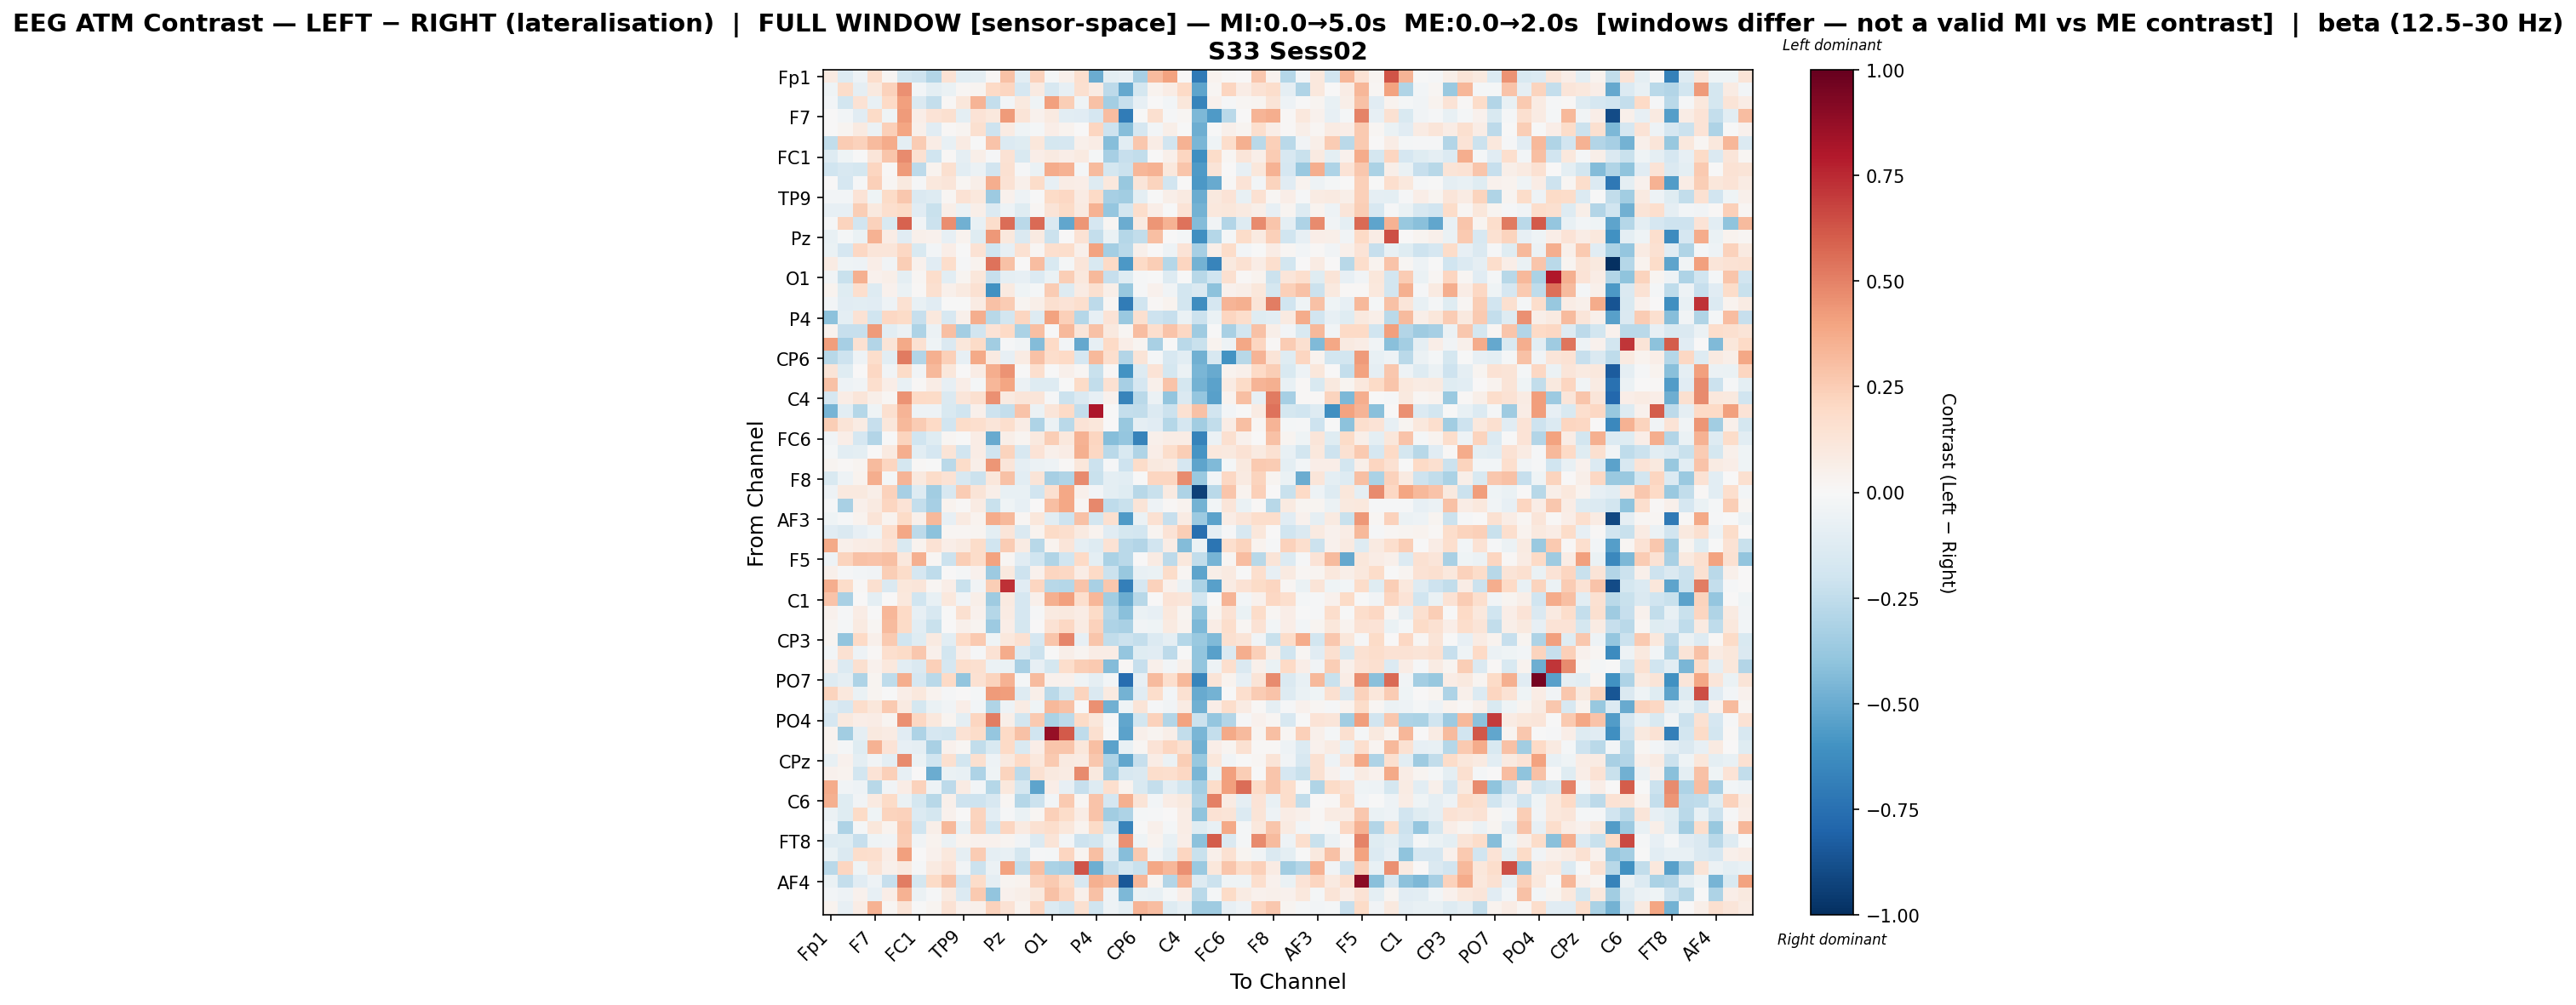

Data behind this chart, as committed beside it:
, Fp1, Fz, F3, F7, FT9, FC5, FC1, C3, T7, TP9, CP5, CP1, Pz, P3, P7, O1, Oz, O2, P4, P8, TP10, CP6, CP2
Fp1, 0.09359, -0.1306, -0.04783, 0.1753, 0.01612, -0.1813, -0.2059, -0.292, 0.1433, -0.1036, -0.09631, 0.01252, 0.2893, -0.1043, 0.2307, -0.01736, 0.0496, 0.1688, -0.4977, -0.1003, -0.08271, -0.3295, 0.3132
Fz, -0.04101, 0.1809, -0.09205, 0.09415, 0.2284, 0.4563, -0.0265, -0.09407, -0.06503, 0.01583, 0.02453, 0.203, 0.2173, -0.1657, 0.0937, -0.1591, -0.08329, 0.1599, 0.08503, -0.2601, -0.5091, -0.1725, 0.03404
F3, -0.02796, -0.1825, 0.1428, -0.07599, 0.2022, 0.4078, -0.1472, -0.2388, 0.01063, 0.1168, 0.3363, -0.2393, -0.02933, 0.09795, -0.04681, 0.4124, 0.2483, -0.04162, 0.2897, -0.3372, -0.2341, -0.08086, 0.001345
F7, 0.006385, -0.0275, -0.1156, 0.1917, -0.04367, 0.4265, 0.06404, 0.136, 0.1631, -0.1013, 0.1353, 0.1029, 0.4252, 0.1289, 0.04101, 0.08688, -0.1063, -0.1166, -0.1651, 0.3049, -0.7019, -0.007789, 0.1627
FT9, 0.001417, 0.02859, 0.093, -0.05628, 0.2408, 0.3958, 0.0475, -0.1099, 0.01152, 0.02425, 0.1618, -0.2069, 0.08516, -0.04302, -0.02283, 0.07028, 0.03893, 0.0006764, 0.2154, -0.207, -0.4288, -0.1648, -0.02916
FC5, -0.2471, 0.2523, 0.2275, 0.3175, 0.373, -0.09815, 0.257, 0.07116, -0.07733, 0.08259, -0.004007, 0.2871, -0.1367, -0.1214, 0.1149, -0.1735, -0.1681, 0.04951, 0.07067, -0.4291, -0.1045, 0.2721, 0.07196
FC1, -0.1293, -0.04065, -0.0003908, 0.1226, 0.276, 0.469, 0.1546, -0.1981, 0.0152, -0.08667, 0.06024, -0.0112, 0.1455, -0.1488, 0.06421, 0.08909, 0.06917, 0.09097, -0.0203, -0.3348, -0.2319, -0.2464, 0.003048
C3, -0.2001, -0.1618, -0.1765, 0.2125, 0.01196, 0.4226, -0.2599, 0.03191, 0.1566, -0.104, -0.06057, -0.1924, 0.1532, -0.01527, -0.06839, 0.3676, 0.3457, -0.01925, 0.3153, -0.1782, -0.214, 0.3326, 0.3504
T7, 0.007431, -0.1693, -0.01206, 0.2346, 0.01957, 0.09671, -0.01368, 0.104, 0.1187, 0.0214, 0.06176, 0.3644, 0.1467, 0.05046, 0.1818, -0.08069, 0.07264, 0.06898, -0.1287, 0.102, -0.3808, 0.1238, 0.2192
TP9, -0.02536, -0.02993, 0.1393, -0.04424, 0.1919, 0.2698, -0.1431, -0.1308, 0.01946, 0.1411, 0.1055, -0.3643, 0.0443, -0.05448, -0.0006869, 0.1895, 0.2044, 0.08378, 0.2018, -0.3343, -0.3497, -0.09592, -0.004478
CP5, -0.07925, -0.0792, 0.2447, 0.09952, 0.1712, 0.1897, -0.1097, -0.2205, 0.05595, -0.06164, 0.05532, -0.1375, -0.05045, -0.1211, 0.02295, 0.1261, 0.1902, 0.09374, 0.3485, -0.3858, -0.1802, 0.1781, 0.06311
CP1, -0.009708, 0.2223, -0.195, 0.2335, -0.1512, 0.5868, -0.03447, -0.2117, 0.4681, -0.4783, -0.07314, 0.1724, 0.56, -0.2667, 0.5695, -0.1407, -0.5185, 0.4414, -0.1663, 0.02129, -0.4977, 0.09366, 0.4389
Pz, -0.07359, -0.01812, -0.06584, 0.3438, 0.0764, -0.1096, 0.04831, 0.0415, -0.08503, 0.03553, -0.1185, 0.4316, 0.1054, -0.1448, 0.09045, -0.214, 0.005917, 0.1481, -0.2374, -0.06972, -0.2869, -0.2447, 0.2976
P3, -0.06957, -0.1707, 0.2079, 0.1195, 0.1241, 0.2065, -0.1495, -0.02357, 0.06508, -0.006483, 0.1453, -0.197, -0.08303, 0.1505, 0.02336, 0.1654, 0.1741, 0.05035, 0.4021, -0.3416, -0.2675, 0.0501, 0.003321
P7, 0.07914, -0.04251, -0.04987, 0.06581, -0.03614, 0.249, 0.04635, -0.1147, 0.1756, -0.009704, 0.0372, 0.5437, 0.2916, 0.00397, 0.3055, -0.1549, -0.02253, 0.1248, -0.1521, 0.2004, -0.5737, 0.1963, 0.2467
O1, -0.03289, -0.2224, 0.3538, 0.04333, 0.05689, -0.09611, 0.01599, 0.1741, -0.1078, 0.03088, 0.1099, -0.2319, -0.089, -0.08296, -0.1368, -0.06937, 0.2439, 0.1058, 0.3271, -0.2287, -0.1176, -0.01172, -5.619267835890123e-06
Oz, 0.03603, -0.1218, 0.1705, -0.1318, 0.04342, -0.06922, 0.009851, 0.1637, 0.04813, 0.08654, 0.1497, -0.6029, 0.0865, -0.04651, -0.02117, 0.2541, -0.1266, 0.08346, 0.1592, 0.05718, -0.3757, -0.01412, 0.0461
O2, -0.02964, -0.1152, -0.1035, -0.1114, -0.0517, 0.1493, -0.07393, -0.1158, -0.001234, -0.003185, 0.08512, 0.2954, 0.2572, 0.02994, 0.05877, 0.1622, 0.1399, 0.167, -0.2614, 0.02339, -0.7006, -0.1996, 0.008592
P4, -0.4127, -0.09871, 0.1425, -0.2009, 0.2066, 0.1905, -0.2312, 0.104, -0.1602, 0.05439, 0.3656, -0.2788, -0.1822, 0.217, -0.1296, 0.4041, 0.2415, -0.2825, -0.07898, 0.1405, -0.3715, 0.1564, -0.2033
P8, 0.0321, -0.2306, -0.234, 0.4275, -0.1035, -0.06019, -0.3052, -0.05862, 0.2972, -0.3359, -0.1946, 0.1332, 0.2023, -0.3197, 0.2978, -0.005564, 0.3262, 0.1248, 0.2948, 0.09658, 0.02269, 0.3055, 0.1641
TP10, 0.4175, -0.334, 0.1537, -0.2892, 0.1276, 0.3819, 0.152, -0.04465, -0.1446, 0.113, 0.1882, -0.3506, -0.01486, -0.03537, -0.433, 0.1954, -0.02581, -0.5126, -0.08318, 0.1999, 0.06902, 0.02847, -0.3237
CP6, -0.2746, -0.2063, -0.04908, 0.1738, -0.1046, 0.522, -0.294, 0.3562, 0.2356, -0.0844, 0.3783, 0.09221, -0.07899, 0.08438, 0.2965, 0.1794, 0.1958, -0.1697, 0.3248, 0.1673, -0.2943, 0.1312, -0.02048
CP2, 0.1308, -0.1204, 0.002237, 0.2078, -0.03469, 0.1912, -0.03852, 0.3272, 0.1095, 0.002525, 0.07513, 0.363, 0.4472, -0.002645, 0.1684, -0.005711, 0.05376, 0.01891, -0.2208, 0.01194, -0.595, -0.1257, 0.1403
Cz, 0.2947, -0.05198, -0.03313, 0.1692, 0.06889, -0.07098, 0.008526, 0.07527, -0.08395, 0.06296, -0.02087, 0.3292, 0.3959, -0.05568, -0.1286, -0.1274, -0.0006956, 0.1886, -0.2462, 0.1562, -0.3326, -0.1672, 0.04924
C4, -0.1657, 0.07147, 0.1233, 0.05601, 0.02228, 0.4481, 0.2001, 0.1945, -0.1421, 0.1204, 0.1609, 0.4572, 0.08818, 0.1219, 0.1205, -0.0114, -0.2122, -0.146, -0.07959, 0.04022, -0.66, -0.2677, -0.05602
T8, -0.4683, -0.1078, -0.2839, -0.04467, 0.1577, 0.343, -0.05444, -0.0483, -0.1512, -0.1977, 0.05378, -0.2082, -0.2416, 0.2854, -0.06126, 0.1238, 0.2003, -0.2381, 0.8073, -0.001851, -0.2357, -0.2435, -0.1345
FT10, 0.2493, 0.1255, 0.08034, -0.2292, 0.1159, 0.3271, 0.2512, 0.1998, -0.1921, 0.1835, 0.1676, 0.1231, 0.1701, 0.07537, -0.3048, -0.05701, -0.2732, 0.1342, 0.1107, 0.006891, -0.3802, -0.08987, -0.1166
FC6, -0.03379, 0.06379, -0.1673, -0.2935, -0.003356, 0.2232, -0.201, -0.1197, 0.01782, -0.002025, 0.07388, -0.5013, 0.06018, 0.02552, 0.09731, 0.2439, 0.1031, 0.3486, 0.2119, -0.4253, -0.3864, -0.67, 0.05255
FC2, -0.02236, -0.105, -0.1002, 0.004524, 0.08622, 0.3642, -0.1049, -0.1665, 0.1322, -0.1941, 0.07554, -0.2027, 0.222, -0.1608, 0.1357, 0.05135, 0.07553, 0.3521, 0.2096, -0.2686, -0.1511, -0.2976, 0.06673
F4, 0.03037, 0.009692, 0.0256, 0.3161, 0.2156, -0.1749, 0.0085, -0.003817, -0.2726, 0.181, 0.06158, 0.4399, 0.1248, -0.08978, -0.06135, -0.04972, 0.01202, 0.1151, -0.2115, -0.01257, -0.2095, 0.1817, 0.0938
F8, -0.1494, -0.0526, 0.03887, 0.361, -0.01816, 0.3421, 0.1009, 0.1823, 0.1426, -0.1641, -0.2158, 0.1129, 0.2911, -0.1018, 0.1281, -0.3322, -0.3042, 0.4691, -0.2193, -0.09641, -0.1073, -0.002852, 0.2186
Fp2, -0.05267, 0.1003, 0.1002, 0.06122, 0.2323, -0.3333, -0.1306, -0.3473, -0.1581, 0.2518, 0.1306, 0.05693, -0.07525, -0.07078, -0.1932, 0.1582, 0.3846, 0.05456, -0.02606, -0.09962, -0.122, -0.2806, -0.2235
AF7, -0.01133, -0.3251, 0.0533, 0.09124, 0.2172, 0.1369, -0.2345, -0.3288, 0.03885, 0.009227, 0.08225, -0.223, -0.04463, -0.08015, 0.004639, 0.2974, 0.3878, 0.02118, 0.484, -0.2511, -0.2211, 0.1319, -0.0496
AF3, -0.04618, -0.01179, 0.03751, 0.13, 0.03239, 0.1923, 0.04759, 0.3263, -0.08234, 0.09009, 0.03742, 0.3689, 0.328, 0.01877, 0.1109, -0.107, -0.2074, 0.2918, -0.1867, 0.1575, -0.5631, -0.06015, 0.152
AFz, -0.1131, -0.1458, -0.08418, -0.04642, 0.1659, 0.3892, -0.2625, -0.4065, 0.01971, 0.01833, 0.02978, -0.09385, 0.122, -0.1414, 0.03281, 0.1934, 0.1715, 0.09179, 0.03824, -0.1153, -0.1746, -0.1856, 0.02513
F1, 0.3774, 0.04806, 0.07547, 0.07855, 0.1405, -0.1555, 0.03899, 0.1474, 0.06553, 0.09027, 0.1828, -0.2005, 0.2569, 0.08263, -0.2772, 0.03535, 0.1183, -0.08783, -0.1268, 0.1419, -0.2687, -0.291, -0.1917
F5, -0.04969, 0.2243, 0.2909, 0.2887, 0.3035, 0.105, 0.3542, 0.01996, -0.2164, 0.2464, 0.1818, 0.4059, 0.01939, -0.1101, -0.2025, -0.2994, -0.2003, 0.199, -0.09758, -0.3147, -0.2718, 0.006685, 0.08027
FT7, 0.05082, -0.01079, -0.02679, -0.03258, 0.2498, 0.1846, -0.1718, -0.2509, 0.006037, -0.02052, 0.0457, -0.3663, 0.09755, -0.2082, 0.03986, 0.2155, 0.2102, 0.07446, 0.1981, -0.2154, -0.3791, -0.07447, -0.06654
FC3, 0.3667, 0.1868, 0.01103, 0.1591, -0.1418, 0.1136, 0.1249, 0.02187, 0.06808, -0.2222, -0.03767, 0.2456, 0.7328, -0.1135, 0.2139, -0.2791, -0.2885, 0.2827, -0.3222, 0.2658, -0.6849, -0.1653, 0.2315
C1, 0.2841, -0.3258, 0.007288, -0.09989, 0.0001156, 0.1068, -0.1985, -0.07554, 0.1082, -0.03251, 0.05542, -0.3516, 0.08942, -0.1674, 0.0525, 0.3558, 0.4125, 0.1651, 0.3302, -0.3448, -0.4973, -0.2742, 0.003796
C5, 0.04419, -0.008521, 0.07198, -0.003269, 0.3324, 0.2022, -0.08258, -0.1638, -0.005528, 0.1581, 0.04533, -0.2849, 0.08436, -0.1683, -0.01373, 0.08601, 0.1005, 0.07322, 0.188, -0.2891, -0.4162, -0.06671, -0.08199
TP7, 0.02397, -0.01711, 0.08714, 0.0219, 0.3185, 0.1886, -0.1059, -0.225, 0.0, 0.05051, 0.02529, -0.3606, 0.0677, -0.1795, 0.001737, 0.1471, 0.2033, 0.0806, 0.2267, -0.3051, -0.3231, -0.03307, -0.04116
CP3, 0.02994, -0.3918, 0.2003, 0.04867, 0.2603, -0.1977, -0.1181, 0.08692, -0.1082, 0.1969, 0.2599, -0.04438, 0.1072, 0.1532, -0.1717, 0.2754, 0.4916, -0.08149, 0.275, -0.2479, -0.2129, -0.2421, -0.1345
P1, -0.02433, 0.1501, -0.04867, 0.01015, 0.165, 0.1946, 0.2703, 0.04894, -0.184, 0.06592, -0.01407, 0.1475, 0.375, -0.1396, -0.2124, -0.005391, 0.05724, 0.0249, 0.07637, 0.07472, -0.3874, -0.1208, -0.11
P5, 0.06407, -0.1387, 0.1588, 0.04405, 0.1056, -0.1086, -0.1468, 0.2355, -0.1671, 0.1767, 0.1623, -0.05567, -0.06492, -0.3268, -0.0801, -0.1777, 0.1734, 0.2454, 0.2596, -0.4323, 0.01305, -0.2313, 0.05098
PO7, -0.1252, -0.0873, -0.3085, 0.03011, -0.2532, 0.3601, -0.1709, -0.2731, 0.1972, -0.3942, 0.1557, 0.2205, 0.3445, -0.02139, 0.3194, 0.03925, 0.04543, -0.04326, -0.08804, -0.03039, -0.7614, -0.0798, 0.3201
PO3, 0.2253, 0.1051, -0.06501, 0.02358, -0.002367, 0.06789, 0.106, 0.03207, -0.01085, 0.006984, -0.01847, 0.4268, 0.4167, -0.1307, 0.05583, -0.2717, -0.1743, 0.2188, -0.1428, 0.09236, -0.4746, -0.1138, 0.1769
POz, -0.1267, -0.165, 0.1782, 0.1122, 0.2618, 0.09313, -0.1732, -0.06822, -0.03149, 0.0675, -0.02811, -0.2976, -0.04708, 0.07951, -0.04207, 0.3227, 0.2905, 0.003116, 0.4556, -0.4771, -0.04449, 0.129, -0.01346
PO4, -0.1698, 0.1, 0.06993, 0.07044, 0.02846, 0.4588, 0.2042, 0.1023, 0.02631, -0.1012, 0.2138, 0.513, 0.06229, -0.1824, 0.2587, -0.3154, -0.259, 0.1952, 0.1131, -0.007965, -0.5216, -0.1818, 0.2339
PO8, 0.03436, -0.3494, -0.09128, 0.09648, 0.07847, -0.11, -0.3051, -0.1675, -0.1857, 0.1462, 0.1814, -0.3898, 0.2022, 0.2915, -0.2017, 0.8707, 0.6156, -0.2571, 0.1567, -0.006789, -0.5367, 0.05333, 0.02735
P2, 0.02769, -0.01998, -0.121, 0.3445, 0.1381, -0.08064, -0.08959, -0.325, 0.04442, 0.02128, -0.2471, -0.152, 0.1981, -0.1493, 0.06676, 0.2779, 0.2748, 0.1171, 0.2977, -0.5372, -0.0754, 0.02079, 0.135
CPz, -0.07454, 0.04524, -0.1012, -0.0326, -0.09786, 0.4752, -0.06975, -0.2017, 0.1574, -0.1841, 0.1613, -0.05366, 0.09726, 0.2015, 0.1076, 0.2589, 0.09186, 0.08229, 0.2681, -0.3091, -0.5194, -0.2343, 0.07146
CP4, 0.03923, 0.03641, -0.1811, 0.1329, 0.2384, -0.08261, 5.1203671160451825e-05, -0.4974, -0.06478, -0.07253, -0.307, -0.04469, 0.2246, -0.2584, 0.1545, 0.0961, 0.08172, 0.4735, 0.09934, -0.3416, -0.1633, -0.1422, 0.173
TP8, 0.3695, -0.03516, -0.05068, -0.2787, -0.03644, 0.07615, 0.2288, -0.05368, -0.2631, 0.08536, -0.02595, -0.2815, 0.1027, -0.173, -0.5269, 0.06677, -0.08443, -0.2323, -0.1271, 0.1641, 0.0388, -0.1497, -0.2415
C6, 0.3578, -0.1204, -0.03607, 0.0903, 0.1888, -0.06371, -0.1758, -0.2806, 0.04911, -0.2039, -0.2088, -0.163, 0.02245, -0.2839, -0.2157, -0.0249, 0.2655, 0.02001, 0.2838, -0.1646, 0.352, 0.1326, -0.03054
C2, -0.06203, -0.1186, 0.1902, -0.04264, 0.2208, 0.229, -0.135, -0.1762, 0.03924, 0.006292, 0.2244, -0.1072, -0.01486, -0.06429, 0.01596, 0.2398, 0.1835, 0.07267, 0.2885, -0.3495, -0.3111, -0.01764, -0.01035
FC4, -0.02953, -0.3055, -0.01667, 0.1135, 0.03284, 0.265, -0.2024, 0.06185, 0.3236, -0.07753, 0.2334, -0.1964, 0.2126, 0.08806, 0.1553, 0.1734, 0.111, 0.03449, 0.1891, -0.1961, -0.658, -0.005655, 0.04909
FT8, -0.1316, -0.118, -0.227, -0.04264, -0.03696, 0.2518, -0.03861, 0.0324, -0.05639, 0.03367, 0.04598, 0.04118, 0.02347, -0.03235, -0.135, 0.1281, -0.0296, -0.2067, -0.1852, -0.07017, 0.4553, -0.04145, 0.03606
F6, -0.06389, -0.1407, 0.1771, 0.168, 0.07013, 0.4139, 0.005486, 0.04451, 0.1078, -0.08901, 0.2575, -0.09296, -0.07124, -0.1784, -0.01127, -0.01819, 0.2131, 0.02678, 0.3034, -0.1134, -0.4259, 0.2581, -0.03424
AF8, -0.2666, 0.2139, -0.04242, 0.1278, 0.04862, 0.09902, -0.01222, 0.08996, 0.1402, -0.03488, -0.2139, -0.0556, 0.404, -0.2451, 0.2972, -0.317, -0.3319, 0.6287, -0.4916, -0.2422, -0.174, -0.2252, 0.3837
... 3 more rows
